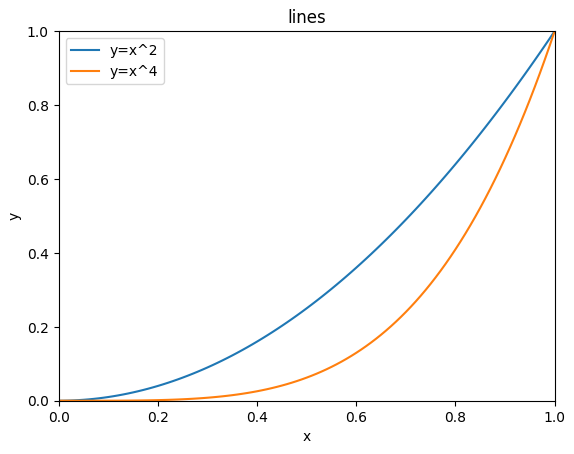
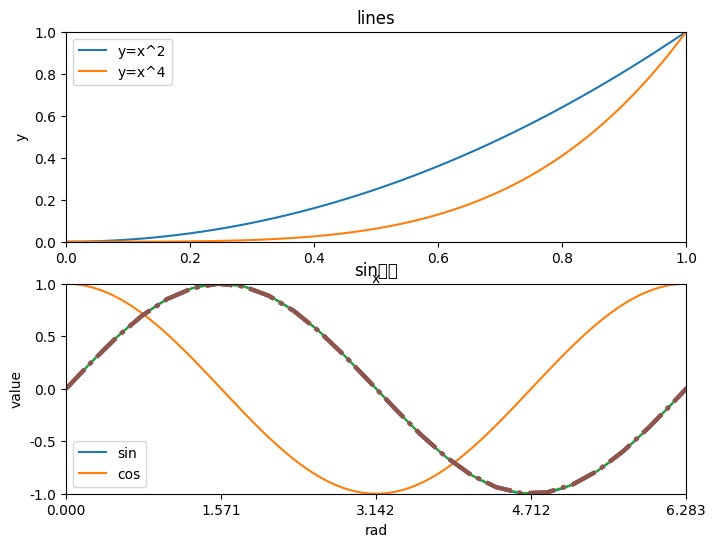

The matplotlib source for these figures, in order:
# -*- coding: utf-8 -*-

###############################################################################
#######################            正文代码             #######################
###############################################################################

# 代码 3-1
import numpy as np
import matplotlib.pyplot as plt
## %matplotlib inline表示在行中显示图片，在命令行运行报错
data = np.arange(0,1.1,0.01)
plt.title('lines') ## 添加标题
plt.xlabel('x')## 添加x轴的名称
plt.ylabel('y')## 添加y轴的名称
plt.xlim((0,1))## 确定x轴范围
plt.ylim((0,1))## 确定y轴范围
plt.xticks([0,0.2,0.4,0.6,0.8,1])## 规定x轴刻度
plt.yticks([0,0.2,0.4,0.6,0.8,1])## 确定y轴刻度
plt.plot(data,data**2)## 添加y=x^2曲线
plt.plot(data,data**4)## 添加y=x^4曲线
plt.legend(['y=x^2','y=x^4'])
plt.savefig('../tmp/y=x^2.png')
plt.show()


# 代码 3-2
rad = np.arange(0,np.pi*2,0.01)
##第一幅子图
p1 = plt.figure(figsize=(8,6),dpi=80)## 确定画布大小
ax1 = p1.add_subplot(2,1,1)## 创建一个两行1列的子图，并开始绘制第一幅
plt.title('lines')## 添加标题
plt.xlabel('x')## 添加x轴的名称
plt.ylabel('y')## 添加y轴的名称
plt.xlim((0,1))## 确定x轴范围
plt.ylim((0,1))## 确定y轴范围
plt.xticks([0,0.2,0.4,0.6,0.8,1])## 规定x轴刻度
plt.yticks([0,0.2,0.4,0.6,0.8,1])## 确定y轴刻度
plt.plot(rad,rad**2)## 添加y=x^2曲线
plt.plot(rad,rad**4)## 添加y=x^4曲线
plt.legend(['y=x^2','y=x^4'])

##第二幅子图
ax2 = p1.add_subplot(2,1,2)## 创开始绘制第2幅
plt.title('sin/cos') ## 添加标题
plt.xlabel('rad')## 添加x轴的名称
plt.ylabel('value')## 添加y轴的名称
plt.xlim((0,np.pi*2))## 确定x轴范围
plt.ylim((-1,1))## 确定y轴范围
plt.xticks([0,np.pi/2,np.pi,np.pi*1.5,np.pi*2])## 规定x轴刻度
plt.yticks([-1,-0.5,0,0.5,1])## 确定y轴刻度
plt.plot(rad,np.sin(rad))## 添加sin曲线
plt.plot(rad,np.cos(rad))## 添加cos曲线
plt.legend(['sin','cos'])
plt.savefig('../tmp/sincos.png')
plt.show()


# 代码 3-3
## 原图
x = np.linspace(0, 4*np.pi)## 生成x轴数据
y = np.sin(x)## 生成y轴数据
plt.plot(x,y,label="$sin(x)$")## 绘制sin曲线图
plt.title('sin')
plt.savefig('../tmp/默认sin曲线.png')
plt.show()

## 修改rc参数后的图
plt.rcParams['lines.linestyle'] = '-.'
plt.rcParams['lines.linewidth'] = 3
plt.plot(x,y,label="$sin(x)$")## 绘制三角函数
plt.title('sin')
plt.savefig('../tmp/修改rc参数后sin曲线.png')
plt.show()



# 代码 3-4
## 无法显示中文标题
plt.plot(x,y,label="$sin(x)$")## 绘制三角函数
plt.title('sin曲线')
plt.savefig('../tmp/无法显示中文标题sin曲线.png')
plt.show()


##设置rc参数显示中文标题
## 设置字体为SimHei显示中文
plt.rcParams['font.sans-serif'] = 'SimHei'
plt.rcParams['axes.unicode_minus'] = False ## 设置正常显示符号
plt.plot(x,y,label="$sin(x)$")## 绘制三角函数
plt.title('sin曲线')
plt.savefig('../tmp/显示中文标题sin曲线.png')
plt.show()



